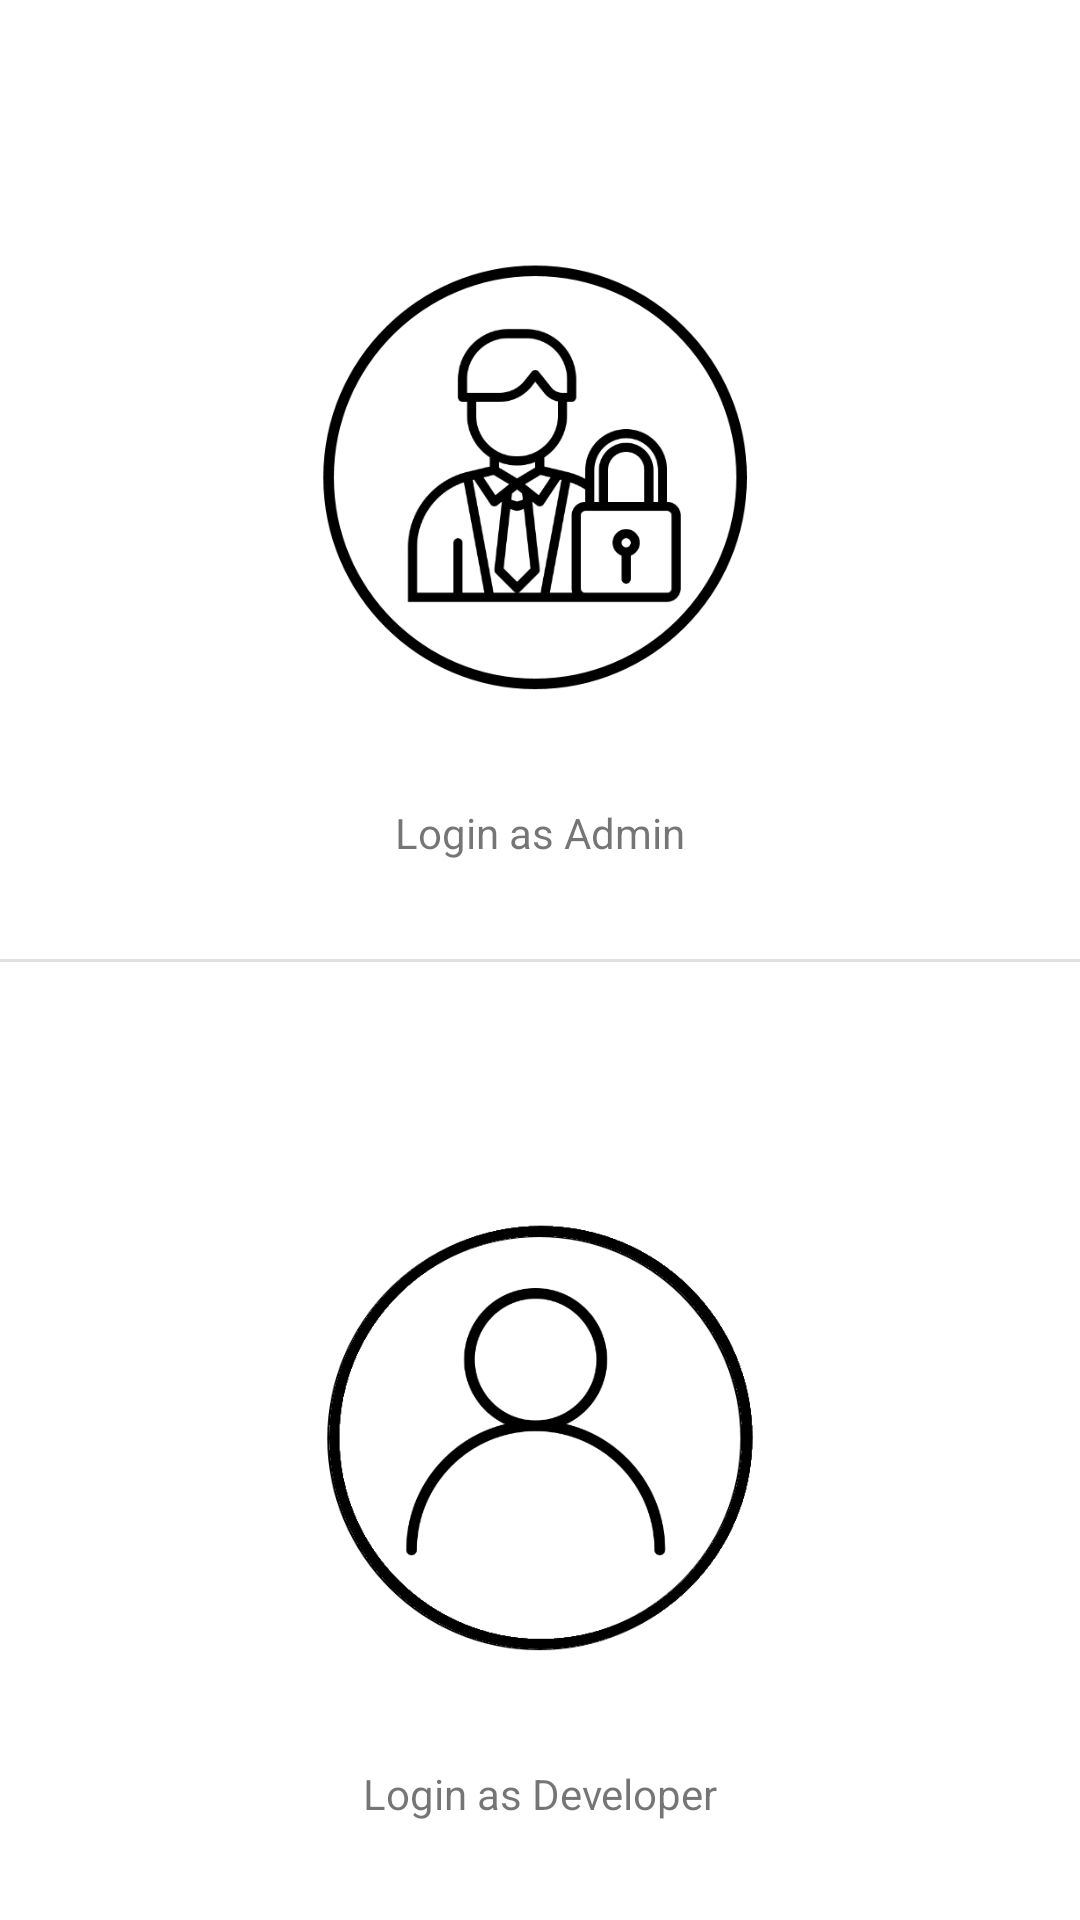

Produce the Android XML layout that renders to this screen, including the resource entries it uses.
<!-- AndroidManifest.xml: application theme Theme.ProgressTracker -->
<!-- res/layout/activity_user_type_selection.xml -->
<?xml version="1.0" encoding="utf-8"?>
<androidx.constraintlayout.widget.ConstraintLayout xmlns:android="http://schemas.android.com/apk/res/android"
    xmlns:app="http://schemas.android.com/apk/res-auto"
    xmlns:tools="http://schemas.android.com/tools"
    android:layout_width="match_parent"
    android:layout_height="match_parent"
    android:foregroundTint="#007AFF"
    tools:context=".user_type_selection_activity">

    <TextView
        android:id="@+id/textview_dev_login"
        android:layout_width="wrap_content"
        android:layout_height="wrap_content"
        android:text="@string/text_dev_login"
        app:layout_constraintBottom_toBottomOf="parent"
        app:layout_constraintEnd_toEndOf="parent"
        app:layout_constraintStart_toStartOf="parent"
        app:layout_constraintTop_toBottomOf="@+id/imageview_dev_login" />

    <ImageView
        android:id="@+id/imageview_admin_login"
        style="@style/user_type_selection_image"
        android:layout_width="150dp"
        android:layout_height="150dp"

        android:contentDescription="@string/desc_admin_login_image"
        android:src="@drawable/icon_admin"
        android:transitionName="admin_image"
        app:layout_constraintBottom_toTopOf="@+id/divider"
        app:layout_constraintEnd_toEndOf="parent"
        app:layout_constraintHorizontal_bias="0.493"
        app:layout_constraintStart_toStartOf="parent"
        app:layout_constraintTop_toTopOf="parent" />

    <ImageView
        android:id="@+id/imageview_dev_login"
        style="@style/user_type_selection_image"
        android:layout_width="150dp"
        android:layout_height="150dp"
        android:contentDescription="@string/desc_dev_login_image"
        android:src="@drawable/icon_dev"
        android:transitionName="dev_image"
        app:layout_constraintBottom_toBottomOf="parent"
        app:layout_constraintEnd_toEndOf="parent"
        app:layout_constraintStart_toStartOf="parent"
        app:layout_constraintTop_toBottomOf="@+id/divider" />

    <TextView
        android:id="@+id/textview_admin_login"
        android:layout_width="wrap_content"
        android:layout_height="wrap_content"
        android:text="@string/text_admin_login"
        app:layout_constraintBottom_toTopOf="@+id/divider"
        app:layout_constraintEnd_toEndOf="parent"
        app:layout_constraintStart_toStartOf="parent"
        app:layout_constraintTop_toBottomOf="@+id/imageview_admin_login" />

    <View
        android:id="@+id/divider"
        android:layout_width="match_parent"
        android:layout_height="1dp"
        android:background="?android:attr/listDivider"
        app:layout_constraintBottom_toBottomOf="parent"
        app:layout_constraintTop_toTopOf="parent" />

</androidx.constraintlayout.widget.ConstraintLayout>
<!-- resources referenced by this layout -->
<resources>
  <!-- drawable icon_admin: png bitmap (drawable, 31431 bytes) -->
  <!-- drawable icon_dev: png bitmap (drawable, 25776 bytes) -->
  <string name="desc_admin_login_image">Admin Icon</string>
  <string name="desc_dev_login_image">Developer Icon</string>
  <string name="text_admin_login">Login as Admin</string>
  <string name="text_dev_login">Login as Developer</string>
  <style name="user_type_selection_image">
          <item name="tint">@color/black</item>
      </style>
  <style name="Theme.ProgressTracker" parent="Theme.MaterialComponents.DayNight.NoActionBar">
          
          <item name="colorPrimary">@color/primary</item>
          <item name="colorControlHighlight">#20007AFF</item>
  
          <item name="colorPrimaryVariant">@color/purple_700</item>
          <item name="colorOnPrimary">@color/white</item>
          
          <item name="colorSecondary">@color/secondary</item>
          <item name="colorSecondaryVariant">@color/teal_700</item>
          <item name="colorOnSecondary">@color/black</item>
  
  
          
          <item name="android:statusBarColor" tools:targetApi="l">#cecece</item>
          
          <item name="android:windowActivityTransitions">true</item>
          <item name="android:windowContentTransitions">true</item>
  
          
          <item name="android:windowEnterTransition">@android:transition/explode</item>
          <item name="android:windowExitTransition">@android:transition/explode</item>
  
  
      </style>
  <color name="black">#FF000000</color>
  <color name="primary">#FF007AFF</color>
  <color name="purple_700">#FF3700B3</color>
  <color name="white">#FFFFFFFF</color>
  <color name="secondary">#6CA3DF</color>
  <color name="teal_700">#FF018786</color>
</resources>
